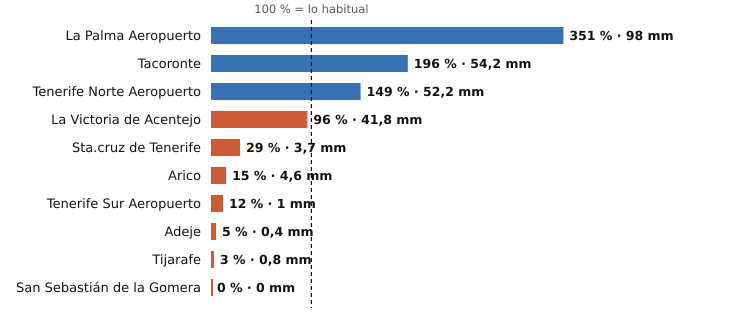

The table this chart was drawn from, first rows:
estacion, provincia, indicativo, mm_otono, referencia_mm, pct, periodo_referencia, hasta, hora
La Palma Aeropuerto, Santa Cruz de Tenerife, C139E, 98.0, 27.9, 351, 1991-2020, 2026-10-19, 15
Tacoronte, Santa Cruz de Tenerife, C458A, 54.2, 27.6, 196, 1991-2025, 2026-10-19, 14
Tenerife Norte Aeropuerto, Santa Cruz de Tenerife, C447A, 52.2, 35.0, 149, 1991-2020, 2026-10-19, 15
La Victoria de Acentejo, Santa Cruz de Tenerife, C457I, 41.8, 43.7, 96, 2009-2025, 2026-10-19, 15
Sta.cruz de Tenerife, Santa Cruz de Tenerife, C449C, 3.7, 12.8, 29, 1991-2020, 2026-10-19, 15
Arico, Santa Cruz de Tenerife, C428T, 4.6, 30.8, 15, 2009-2025, 2026-10-19, 14
Tenerife Sur Aeropuerto, Santa Cruz de Tenerife, C429I, 1.0, 8.2, 12, 1991-2020, 2026-10-19, 15
Adeje, Santa Cruz de Tenerife, C419X, 0.4, 8.4, 5, 1991-2020, 2026-10-19, 14
Tijarafe, Santa Cruz de Tenerife, C117Z, 0.8, 28.6, 3, 2009-2025, 2026-10-19, 15
San Sebastián de la Gomera, Santa Cruz de Tenerife, C329Z, 0.0, 12.7, 0, 1991-2020, 2026-10-19, 15
